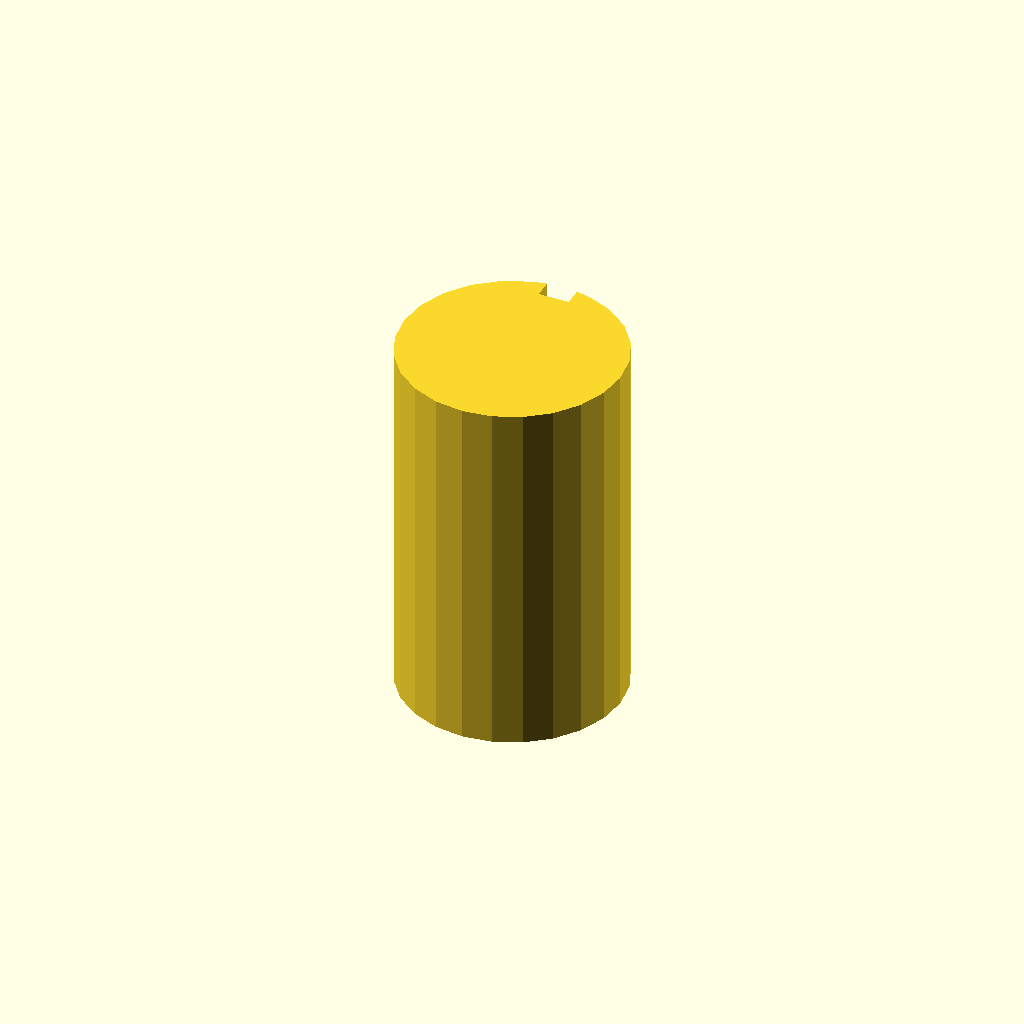
Cell 1: rendered with the file's own defaults.
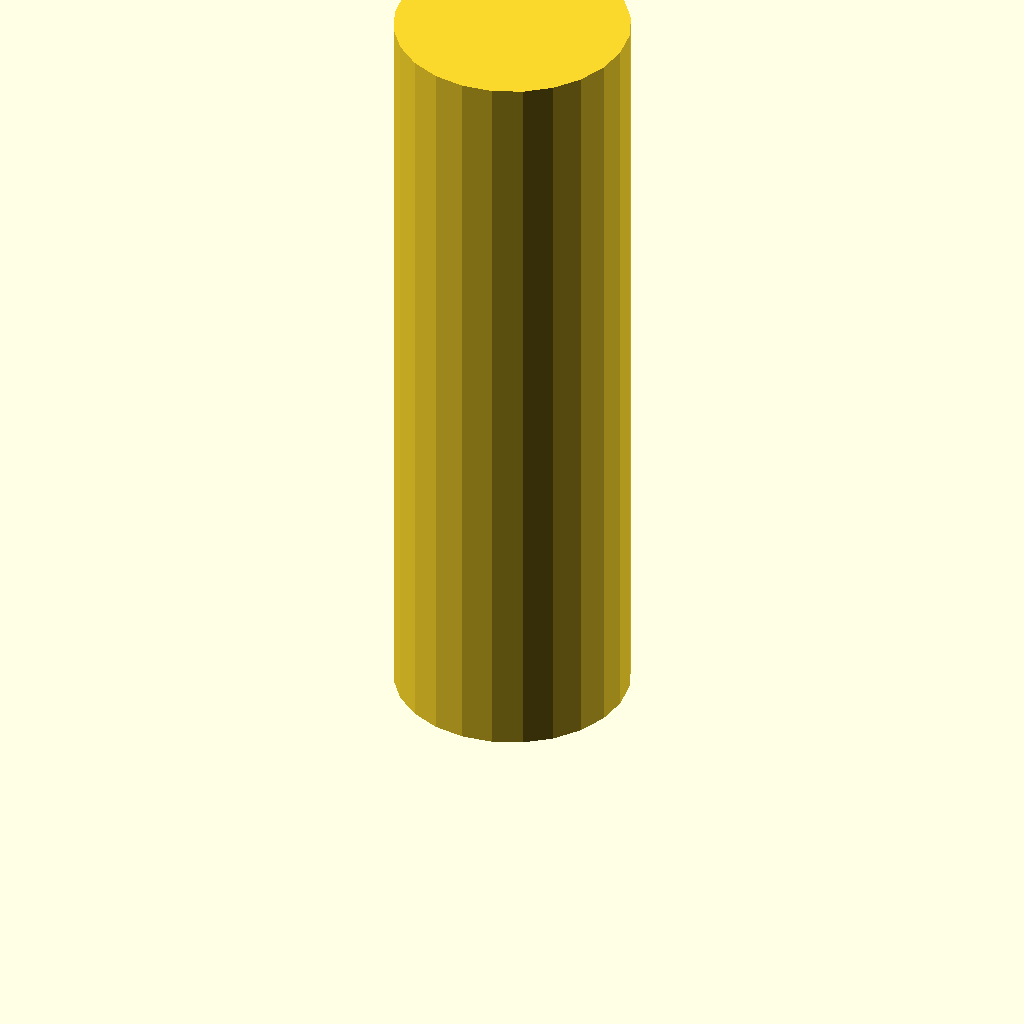
Cell 2: the same model with plate_t = 120.
One fixed orthographic camera (rotation 55°, 0°, 25°; colour scheme Cornfield) for every cell.
The OpenSCAD source (optional_data/data/sketch3/keyways/part_0083.scad):
$fn = 32;

// ----------------------------------------------------------------------
// Keyway shaft: d36 shaft, key 5 x 3 mm
// ----------------------------------------------------------------------

// --- parameters (mm) ---
shaft_r = 18;             // shaft radius
key_w = 5;                // keyway width
key_d = 3;                // keyway depth below the surface line
plate_t = 60;             // shaft length, Z (extrusion height)

shaft_d = 2 * shaft_r;  // shaft diameter
circle_step = 15;  // polygon sampling step, degrees

profile = [[13.341, 35.387], [9, 33.588], [5.272, 30.728], [2.412, 27], [0.613, 22.659], [0, 18], [0.613, 13.341], [2.412, 9], [5.272, 5.272], [9, 2.412], [13.341, 0.613], [18, 0], [22.659, 0.613], [27, 2.412], [30.728, 5.272], [33.588, 9], [35.387, 13.341], [36, 18], [35.387, 22.659], [33.588, 27], [30.728, 30.728], [27, 33.588], [22.659, 35.387], [20.5, 35.826], [20.5, 32.826], [15.5, 32.826], [15.5, 35.826]];  // primary outline, 27 points, counter clockwise

// --- the one profile operation ---
linear_extrude(height = plate_t) polygon(points = profile);
Parameter table extracted from the source (name, type, default, range or options):
shaft_r: number, default 18
key_w: number, default 5
key_d: number, default 3
plate_t: number, default 60
circle_step: number, default 15
